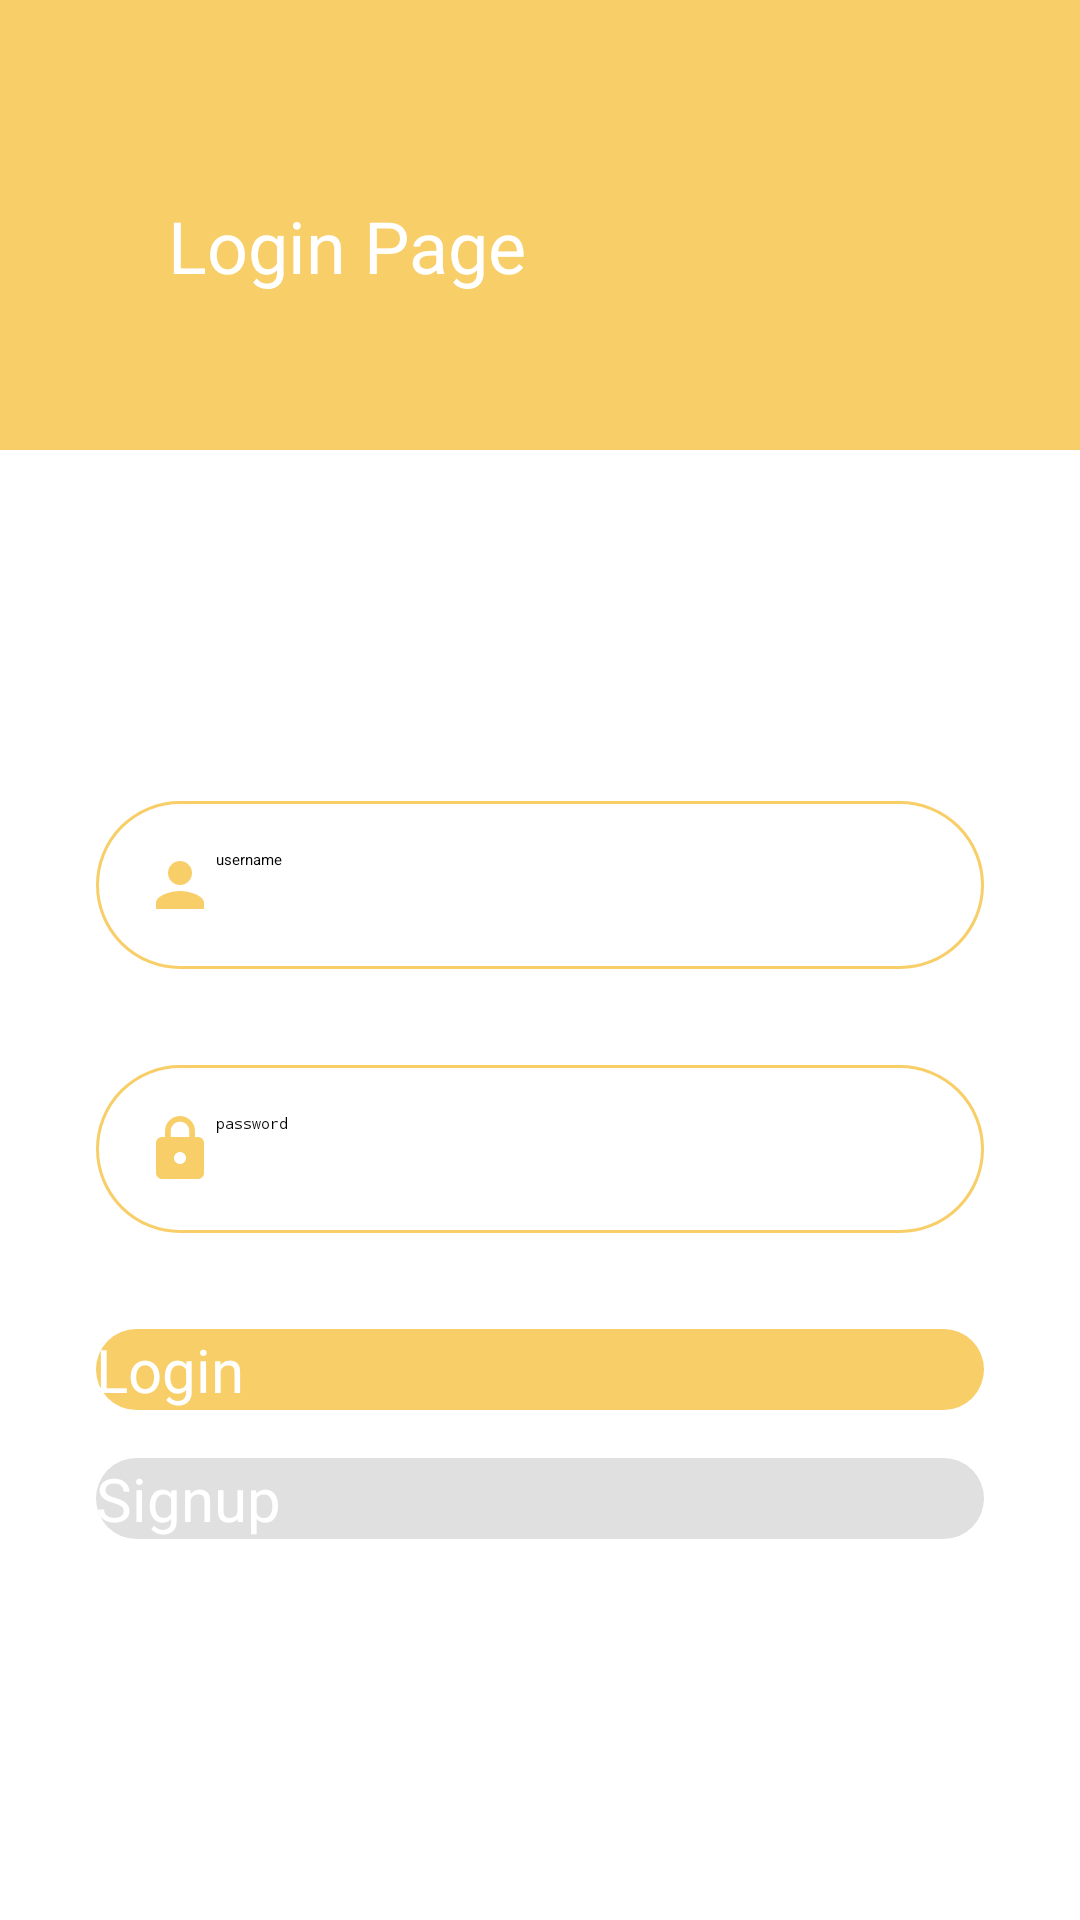

Layout XML and referenced resources for this Android screen:
<!-- AndroidManifest.xml: application theme Theme.example -->
<!-- res/layout/activity_login.xml -->
<?xml version="1.0" encoding="utf-8"?>
<ScrollView
    xmlns:android="http://schemas.android.com/apk/res/android"
    xmlns:app="http://schemas.android.com/apk/res-auto"
    xmlns:tools="http://schemas.android.com/tools"
    android:layout_width="match_parent"
    android:layout_height="match_parent"
    tools:context=".view.LoginActivity">


<androidx.constraintlayout.widget.ConstraintLayout
    android:layout_width="match_parent"
    android:layout_height="match_parent"
    tools:context=".view.LoginActivity">

    <View
        android:id="@+id/topView"
        android:layout_width="0dp"
        android:layout_height="150dp"
        android:background="@color/cream_can"
        app:layout_constraintEnd_toEndOf="parent"
        app:layout_constraintStart_toStartOf="parent"
        app:layout_constraintTop_toTopOf="parent" />

    <ImageView
        android:id="@+id/waveView"
        android:layout_width="411dp"
        android:layout_height="390dp"
        android:contentDescription="@string/wave"
        app:layout_constraintEnd_toEndOf="parent"
        app:layout_constraintHorizontal_bias="0.0"
        app:layout_constraintStart_toStartOf="parent"
        app:layout_constraintTop_toTopOf="parent"
        app:srcCompat="@drawable/ic_top_action_bar" />

    <ImageView
        android:id="@+id/personView"
        android:layout_width="wrap_content"
        android:layout_height="wrap_content"
        android:layout_marginTop="32dp"
        android:layout_marginEnd="32dp"
        app:layout_constraintEnd_toEndOf="parent"
        app:layout_constraintTop_toTopOf="parent"
        app:srcCompat="@drawable/ic_person" />

    <TextView
        android:id="@+id/LoginPage"
        android:layout_width="wrap_content"
        android:layout_height="wrap_content"
        android:layout_marginStart="16dp"
        android:layout_marginTop="32dp"
        android:layout_marginBottom="32dp"
        android:text="@string/login_page"
        android:textColor="#FFFFFF"
        android:textSize="24sp"
        app:layout_constraintBottom_toBottomOf="@+id/topView"
        app:layout_constraintEnd_toStartOf="@+id/personView"
        app:layout_constraintHorizontal_bias="0.208"
        app:layout_constraintStart_toStartOf="@+id/topView"
        app:layout_constraintTop_toTopOf="parent"
        app:layout_constraintVertical_bias="0.629" />

    <EditText
        android:id="@+id/editTextName_login"
        android:layout_width="0dp"
        android:layout_height="wrap_content"
        android:layout_marginStart="32dp"
        android:layout_marginTop="267dp"
        android:layout_marginEnd="32dp"
        android:background="@drawable/round_border"
        android:drawableStart="@drawable/ic_person_24"
        android:ems="10"
        android:hint="username"
        android:inputType="textPersonName"
        android:padding="16dp"
        app:layout_constraintEnd_toEndOf="parent"
        app:layout_constraintStart_toStartOf="parent"
        app:layout_constraintTop_toTopOf="@+id/waveView" />

    <EditText
        android:id="@+id/editTextPassword_login"
        android:layout_width="0dp"
        android:layout_height="wrap_content"
        android:layout_marginStart="32dp"
        android:layout_marginTop="32dp"
        android:layout_marginEnd="32dp"
        android:background="@drawable/round_border"
        android:drawableStart="@drawable/ic_lock_24"
        android:ems="10"
        android:hint="password"
        android:inputType="textPassword"
        android:padding="16dp"
        app:layout_constraintEnd_toEndOf="parent"
        app:layout_constraintStart_toStartOf="parent"
        app:layout_constraintTop_toBottomOf="@+id/editTextName_login" />

    <Button
        android:id="@+id/loginBtn"
        android:layout_width="0dp"
        android:layout_height="wrap_content"
        android:layout_marginStart="32dp"
        android:layout_marginTop="32dp"
        android:layout_marginEnd="32dp"
        android:background="@drawable/round_bg"
        android:text="Login"
        android:textColor="#FFFFFF"
        android:textSize="20sp"
        app:layout_constraintEnd_toEndOf="parent"
        app:layout_constraintStart_toStartOf="parent"
        app:layout_constraintTop_toBottomOf="@+id/editTextPassword_login" />

    <Button
        android:id="@+id/gotToSignupBtn"
        android:layout_width="0dp"
        android:layout_height="wrap_content"
        android:layout_marginStart="32dp"
        android:layout_marginTop="16dp"
        android:layout_marginEnd="32dp"
        android:background="@drawable/round_bg_dark"
        android:text="Signup"
        android:textColor="#FFFFFF"
        android:textSize="20sp"
        app:layout_constraintEnd_toEndOf="parent"
        app:layout_constraintHorizontal_bias="0.0"
        app:layout_constraintStart_toStartOf="parent"
        app:layout_constraintTop_toBottomOf="@+id/loginBtn" />

</androidx.constraintlayout.widget.ConstraintLayout>
</ScrollView>
<!-- resources referenced by this layout -->
<resources>
  <color name="cream_can">#F7CE68</color>
  <!-- drawable ic_lock_24 (drawable) -->
  <vector android:height="24dp"
      android:tint="#F7CE68"
      android:viewportHeight="24"
      android:viewportWidth="24"
      android:width="24dp"
      xmlns:android="http://schemas.android.com/apk/res/android">
      <path
          android:fillColor="#F7CE68"
          android:pathData="M18,8h-1L17,6c0,-2.76 -2.24,-5 -5,-5S7,3.24 7,6v2L6,8c-1.1,0 -2,0.9 -2,2v10c0,1.1 0.9,2 2,2h12c1.1,0 2,-0.9 2,-2L20,10c0,-1.1 -0.9,-2 -2,-2zM12,17c-1.1,0 -2,-0.9 -2,-2s0.9,-2 2,-2 2,0.9 2,2 -0.9,2 -2,2zM15.1,8L8.9,8L8.9,6c0,-1.71 1.39,-3.1 3.1,-3.1 1.71,0 3.1,1.39 3.1,3.1v2z" />
  </vector>
  <!-- drawable ic_person (drawable) -->
  <vector android:height="100dp"
      android:tint="#FFFFFF"
      android:viewportHeight="24"
      android:viewportWidth="24"
      android:width="100dp"
      xmlns:android="http://schemas.android.com/apk/res/android">
      <path
          android:fillColor="@android:color/white"
          android:pathData="M12,12c2.21,0 4,-1.79 4,-4s-1.79,-4 -4,-4 -4,1.79 -4,4 1.79,4 4,4zM12,14c-2.67,0 -8,1.34 -8,4v2h16v-2c0,-2.66 -5.33,-4 -8,-4z" />
  </vector>
  <!-- drawable ic_person_24 (drawable) -->
  <vector android:height="24dp"
      android:tint="#F7CE68"
      android:viewportHeight="24"
      android:viewportWidth="24"
      android:width="24dp"
      xmlns:android="http://schemas.android.com/apk/res/android">
      <path
          android:fillColor="#F7CE68"
          android:pathData="M12,12c2.21,0 4,-1.79 4,-4s-1.79,-4 -4,-4 -4,1.79 -4,4 1.79,4 4,4zM12,14c-2.67,0 -8,1.34 -8,4v2h16v-2c0,-2.66 -5.33,-4 -8,-4z" />
  </vector>
  <!-- drawable ic_top_action_bar (drawable) -->
  <vector xmlns:android="http://schemas.android.com/apk/res/android"
      android:width="1440dp"
      android:height="320dp"
      android:viewportWidth="1440"
      android:viewportHeight="320">
      <path
          android:pathData="M0,224L48,192C96,160 192,96 288,96C384,96 480,160 576,176C672,192 768,160 864,176C960,192 1056,256 1152,240C1248,224 1344,128 1392,80L1440,32L1440,0L1392,0C1344,0 1248,0 1152,0C1056,0 960,0 864,0C768,0 672,0 576,0C480,0 384,0 288,0C192,0 96,0 48,0L0,0Z"
          android:fillColor="#F7CE68"
          android:fillAlpha="1" />
  </vector>
  <!-- drawable round_bg (drawable) -->
  <?xml version="1.0" encoding="utf-8"?>
  <shape xmlns:android="http://schemas.android.com/apk/res/android">
      <solid android:color="@color/cream_can" />
      <corners android:radius="100dp" />
  </shape>
  <!-- drawable round_bg_dark (drawable) -->
  <?xml version="1.0" encoding="utf-8"?>
  <shape xmlns:android="http://schemas.android.com/apk/res/android">
      <solid android:color="@color/alto" />
      <corners android:radius="100dp" />
  </shape>
  <!-- drawable round_border (drawable) -->
  <?xml version="1.0" encoding="utf-8"?>
  <shape android:shape="rectangle"
      xmlns:android="http://schemas.android.com/apk/res/android">
      <stroke
          android:color="@color/cream_can"
          android:width="1dp" />
      <corners android:radius="100dp" />
  </shape>
  <string name="login_page">Login Page</string>
  <string name="wave">wave</string>
  <style name="Theme.example" parent="Theme.AppCompat.Light.DarkActionBar">
          
          <item name="colorPrimary">@color/hit_pink</item>
          <item name="colorPrimaryDark">@color/cream_can</item>
          <item name="colorAccent">@color/hit_pink</item>
          
      </style>
  <color name="alto">#E0E0E0</color>
  <color name="hit_pink">#FBAB7E</color>
</resources>
